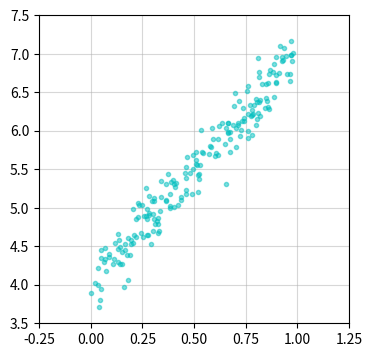
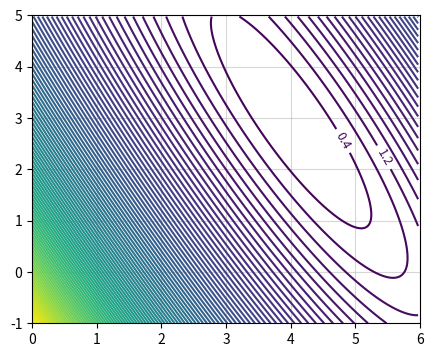

Here is the Python script that generated these plots, in order:
import numpy as np
import matplotlib.pyplot as plt
from matplotlib.animation import FuncAnimation as fanim
np.random.seed(21)


N = 200
X = np.random.rand(N, 1)
y = 4 + 3*X + 0.2*np.random.randn(N, 1)

X1 = np.hstack((np.ones((N, 1)), X))
w0 = np.random.rand(2, 1)
print(w0[:,0])

def func(w): return .5/N * np.linalg.norm(y - X1.dot(w), 2)**2
def grad(w): return 1./N * X1.T.dot(X1.dot(w) - y)


def grad_numeric(w):
    eps = 1e-6
    g = np.zeros_like(w)
    for i in range(len(w)):
        wp = w.copy()
        wn = w.copy()
        wp[i] += eps
        wn[i] -= eps
        g[i] = (func(wp) - func(wn)) / (2*eps)
    return g

g0 = grad(w0)
g1 = grad_numeric(w0)
diff = np.linalg.norm(g0 - g1)
print('Check diff gradient: ', diff)


def gradient_descent(w_init, lr=0.1, epochs=1000, eps=1e-3):
    w = w_init.copy()
    ws = [w[:,0]]
    for epoch in range(epochs):
        gw = grad(w)
        if np.linalg.norm(gw) / gw.size < eps:
            break
        w = w - lr * gw
        ws.append(w[:,0])
    print('lr: {:.2f}, epoch {:4d}, w: {:.3e}  {:.3e}'.format(lr, epoch+1, w[0, 0], w[1, 0]))
    return w, np.array(ws)

w, ws = gradient_descent(w0, 0.1)
w, ws = gradient_descent(w0, 2)
w, ws = gradient_descent(w0, 1)


# *****************
# anim 2d
def init_anim2d():
    line.set_data([], [])

def anim2d(i):
    w0, w1 = ws[i, 0], ws[i, 1]
    xv = np.array([0, 1])
    yv = w0 + w1 * xv
    line.set_data(xv, yv)
    ax.set_title('it %#d/%3d, w= %.1f: %.1f' % (i+1, len(ws), w0, w1))

fig, ax = plt.subplots(figsize=(4, 4))
ax.axis([-.25, 1.25, 3.5, 7.5])
ax.plot(X, y, 'c.', alpha=0.5)
line, = ax.plot([], [], 'm')
ax.grid(alpha=0.5)

frames = range(0, len(ws), 3)
anim = fanim(fig, anim2d, frames, init_anim2d, interval=100, repeat_delay=1000)
plt.pause(2)
# anim.save('linreg_gd.gif', dpi=200, writer='pillow')



# *****************
# anim 3d
k1 = (y**2).sum()/N
k2 = -2*y.sum()/N
k3 = -2*(X*y).sum()/N
k4 = 2*X.sum()/N
k5 = (X**2).sum()/N

xmin, xmax, ymin, ymax = 0, 6, -1, 5
W0 = np.arange(xmin, xmax, 0.025)
W1 = np.arange(ymin, ymax, 0.025)
W0, W1 = np.meshgrid(W0, W1)
L = k1 + W0**2 + k2*W0 + k3*W1 + k4*W0*W1 + k5*W1**2

def init_anim3d():
    point.set_data([], [])
    line.set_data([], [])

def anim3d(i):
    w0, w1 = ws[i, 0], ws[i, 1]
    wp0, wp1 = ws[:i+1, 0], ws[:i+1, 1]
    point.set_data(w0, w1)
    line.set_data(wp0, wp1)
    plt.title('it %3d/%3d, w= %.1f: %.1f' % (i+1, len(ws), w0, w1))

fig, ax = plt.subplots(figsize=(5, 4))
ax.axis([xmin, xmax, ymin, ymax])
CS = ax.contour(W0, W1, L, 100)
manual_locations = [(5.4, 2.2), (4.6, 2.4)]
ax.clabel(CS, inline=.1, fontsize=9, manual=manual_locations)
point, = ax.plot([], [], 'r.')
line, = ax.plot([], [], 'r-', alpha=0.5)
ax.grid(alpha=0.5)

frames = range(0, len(ws))
anim = fanim(fig, anim3d, frames, init_anim3d, interval=100, repeat_delay=1000)
plt.show()